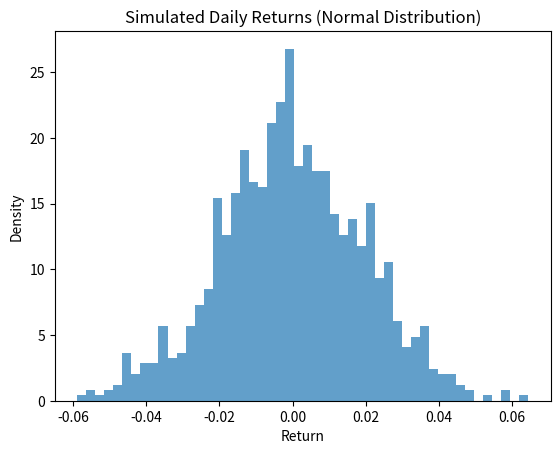

Reproduce this figure in Python.
import numpy as np
import matplotlib.pyplot as plt

# Parameters
mean_return = 0.001
volatility = 0.02
num_days = 1000

# Simulate returns
returns = np.random.normal(mean_return, volatility, num_days)
print(returns)

# Plot histogram
plt.hist(returns, bins=50, density=True, alpha=0.7)
plt.title('Simulated Daily Returns (Normal Distribution)')
plt.xlabel('Return')
plt.ylabel('Density')
plt.show()